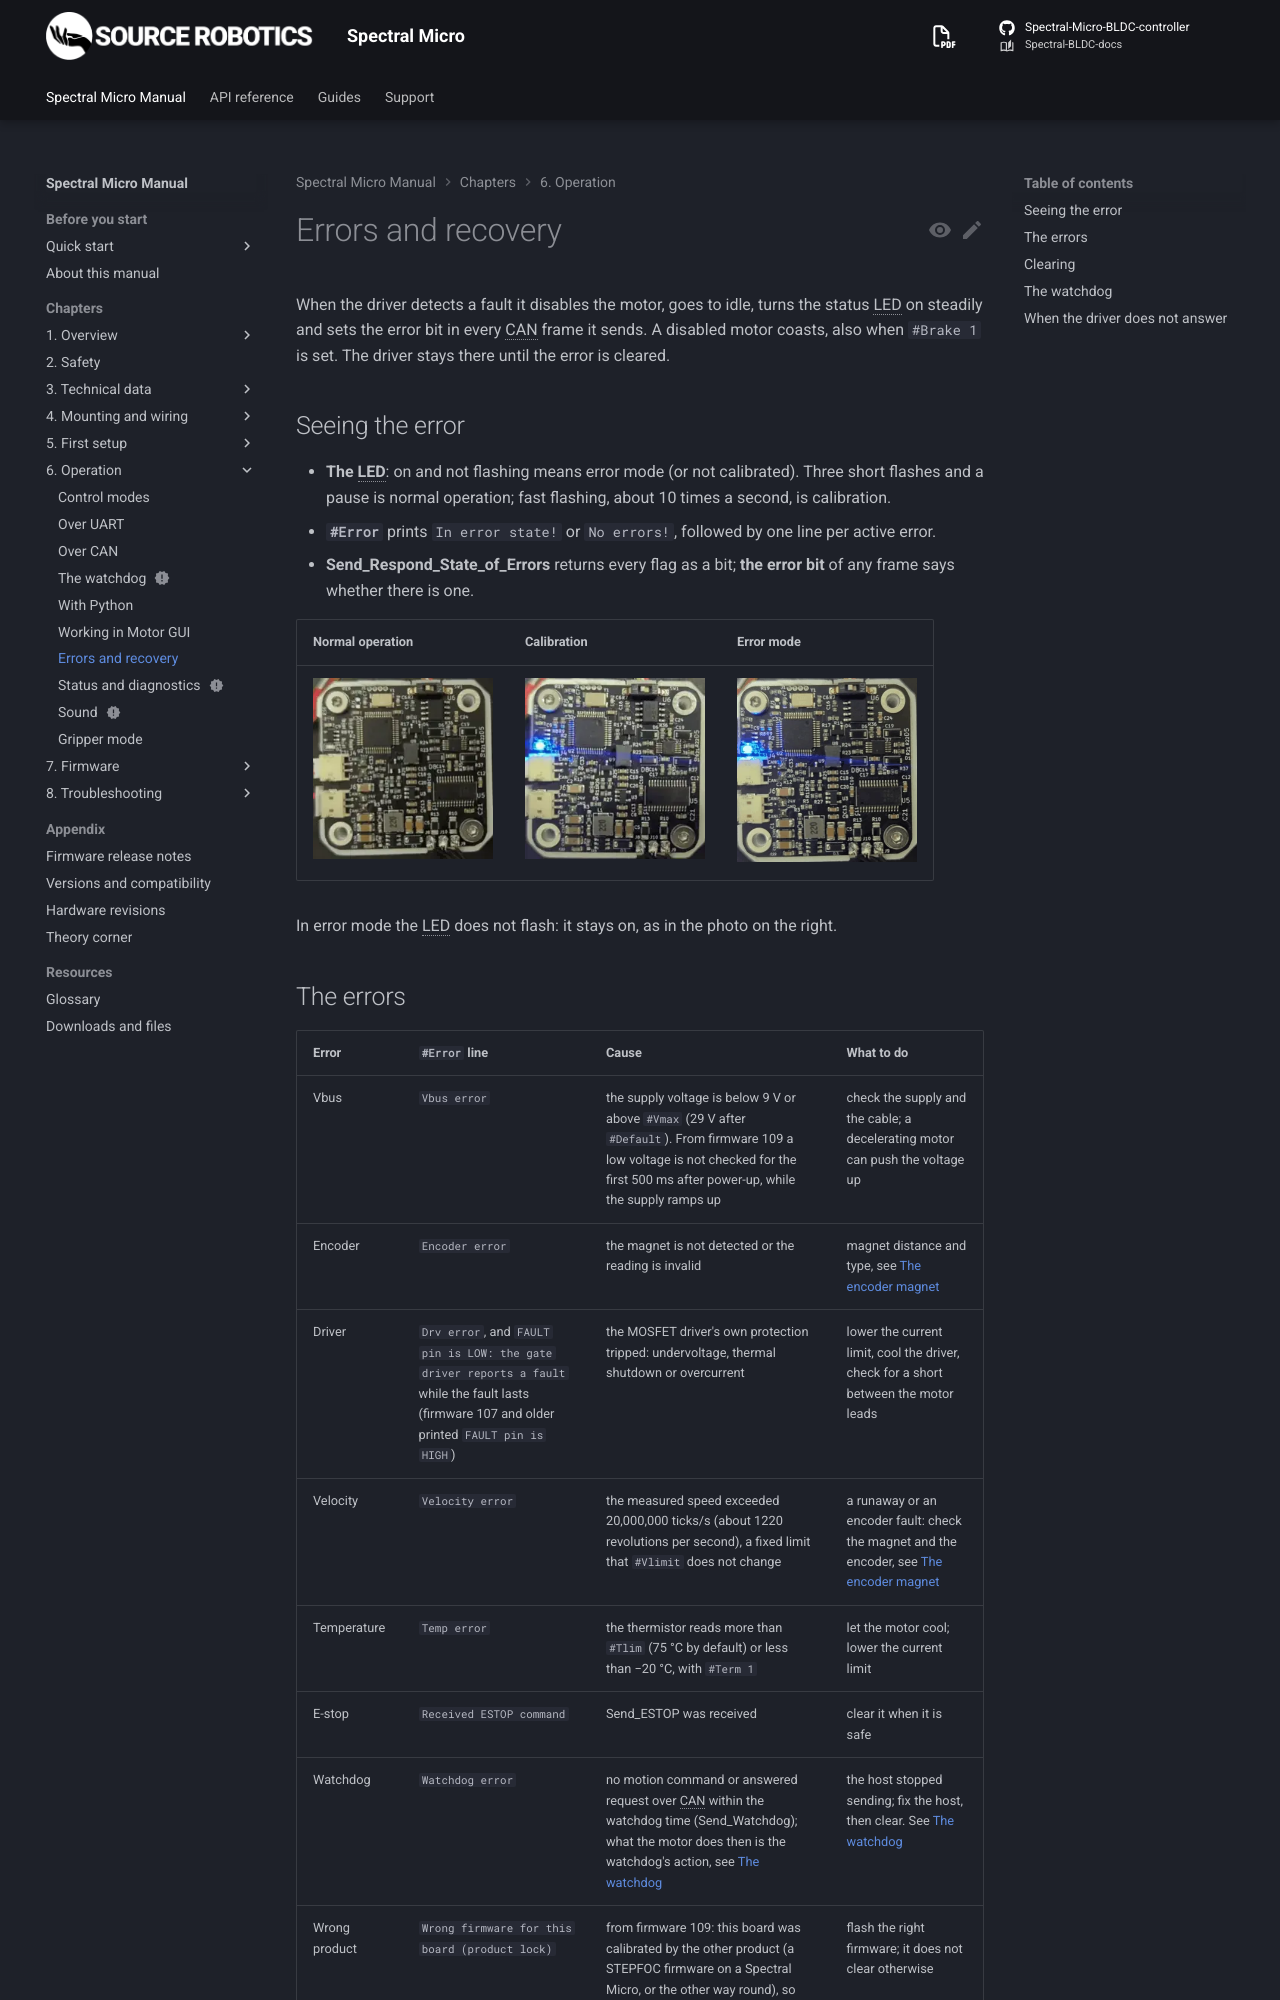

repository: Source-Robotics/Spectral-BLDC-docs · page: 109/06-operation/errors/index.html · generator: mkdocs

# Errors and recovery

When the driver detects a fault it disables the motor, goes to idle, turns the status LED on steadily and sets
the error bit in every CAN frame it sends. A disabled motor coasts, also when `#Brake 1` is set. The driver stays
there until the error is cleared.

## Seeing the error

- **The LED**: on and not flashing means error mode (or not calibrated). Three short flashes and a pause is
  normal operation; fast flashing, about 10 times a second, is calibration.
- **`#Error`** prints `In error state!` or `No errors!`, followed by one line per active error.
- **Send_Respond_State_of_Errors** returns every flag as a bit; **the error bit** of any frame says whether there
  is one.

| Normal operation | Calibration | Error mode |
|---|---|---|
| ![Three short flashes and a pause](../assets/Normal.webp){ width="180" } | ![Fast flashing](../assets/Calib.webp){ width="180" } | ![On, steady](../assets/Error2.webp){ width="180" } |

In error mode the LED does not flash: it stays on, as in the photo on the right.
